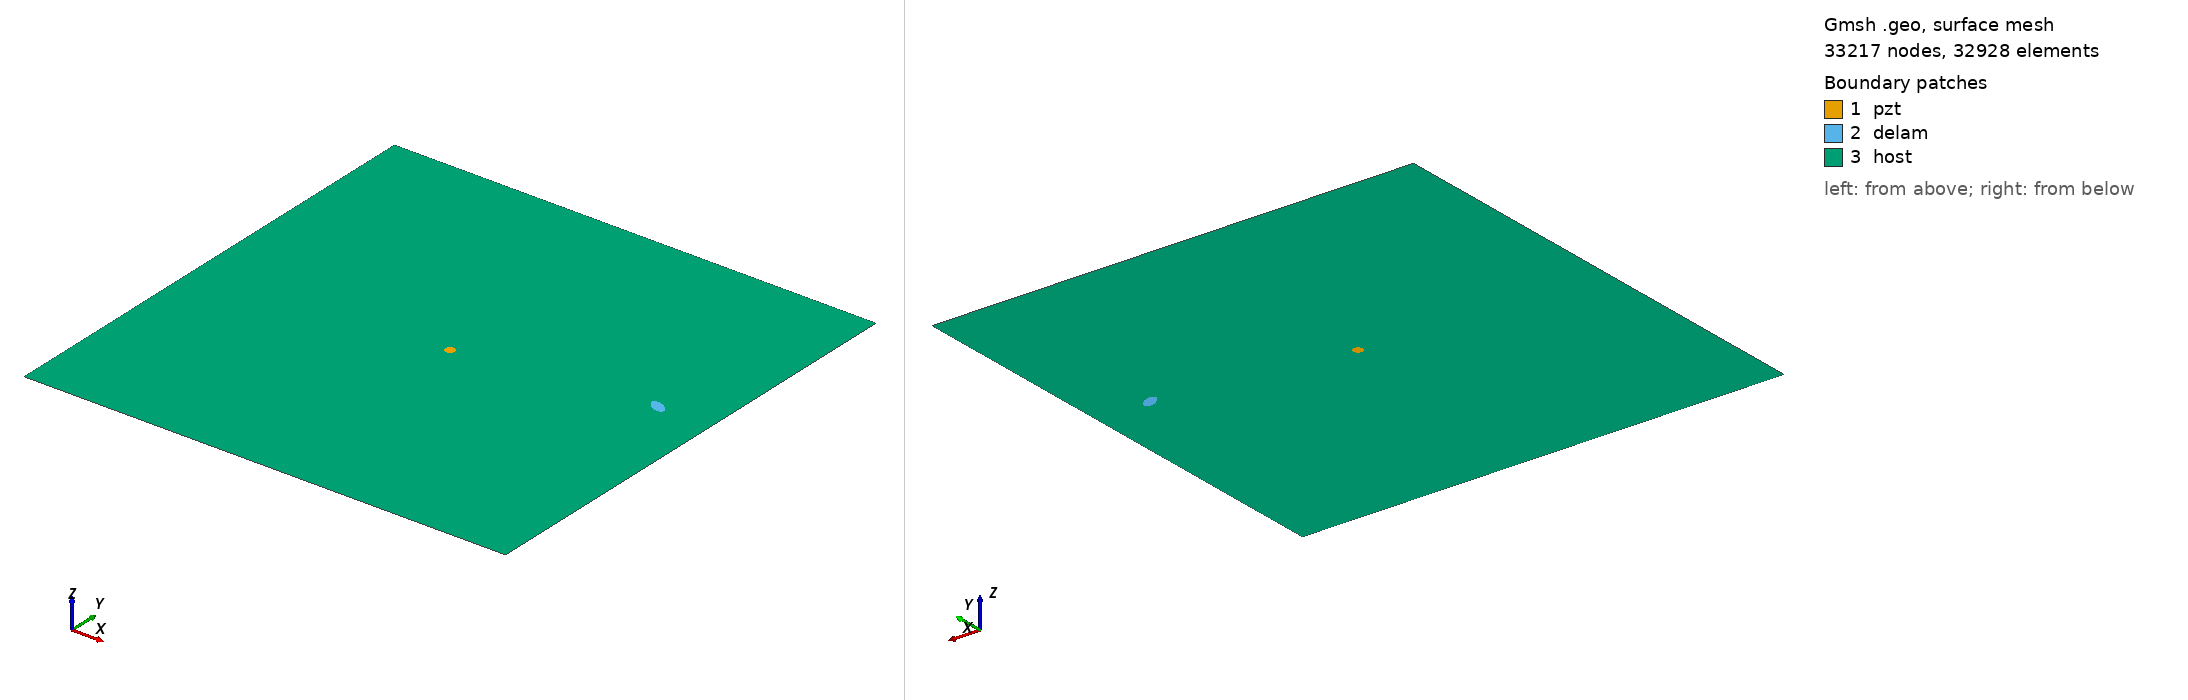

Gmsh geometry script, surface-meshed: 33217 nodes, 32928 surface elements. Boundary patches (legend numbers): 1 pzt, 2 delam, 3 host. Left view from above one corner, right view from below the opposite corner. Legend entries are the model's physical surfaces. The drawing asked Gmsh for element sizes between 1% and 20% of the model's largest extent; the script's own settings can give other sizes.

=== m2_63_delam1_position_no_59_a_10mm_b_5mm_angle_150.geo (drawn) ===
SetFactory("OpenCASCADE");
L=0.500000; 
W=0.500000; 
a=0.010000; 
b=0.005000; 
x=0.444444; 
y=0.277778; 
alpha=0.833333 *Pi; 
r=0.005000; 
xpzt=0.250000; 
ypzt=0.250000; 
//+
Point(1) = {0, 0, 0, 1.0};
//+
Point(2) = {L, 0, 0, 1.0};
//+
Point(3) = {L, W, 0, 1.0};
//+
Point(4) = {0, W, 0, 1.0};
//+
Line(1) = {1, 2};
//+
Line(2) = {2, 3};
//+
Line(3) = {3, 4};
//+
Line(4) = {4, 1};
//+
Circle(5) = {xpzt, ypzt, -0, r, 0, 2*Pi};
//+
Ellipse(6) = {x, y, -0, a, b, 0, 2*Pi};
//+
Rotate {{0, 0, 1}, {x, y, 0}, alpha} {
  Curve{6}; 
}
//+
Curve Loop(1) = {4, 1, 2, 3};
//+
Curve Loop(2) = {6};
//+
Curve Loop(3) = {5};
//+
Curve Loop(4) = {6};
//+
Curve Loop(5) = {5};
//+
Plane Surface(1) = {5};
//+
Plane Surface(2) = {4};
//+
Plane Surface(3) = {1, 2, 3};
//+
Point(9) = {xpzt, ypzt, 0, 1.0};
//+
Point{9} In Surface {1};// mesh node at centre of pzt
//+
Physical Surface("pzt") = {1};
//+
Physical Surface("delam") = {2};
//+
Physical Surface("host") = {3};

Mesh.Algorithm = 6; // Frontal
Mesh.CharacteristicLengthFactor = 0.070000;
Mesh.CharacteristicLengthMin = 0.001000;
Mesh.CharacteristicLengthMax = 0.200000;
Mesh.RecombineAll = 1; // Apply recombination algorithm
Mesh.SubdivisionAlgorithm = 1; // 1: all quadrangles
Mesh.Smoothing = 1;
